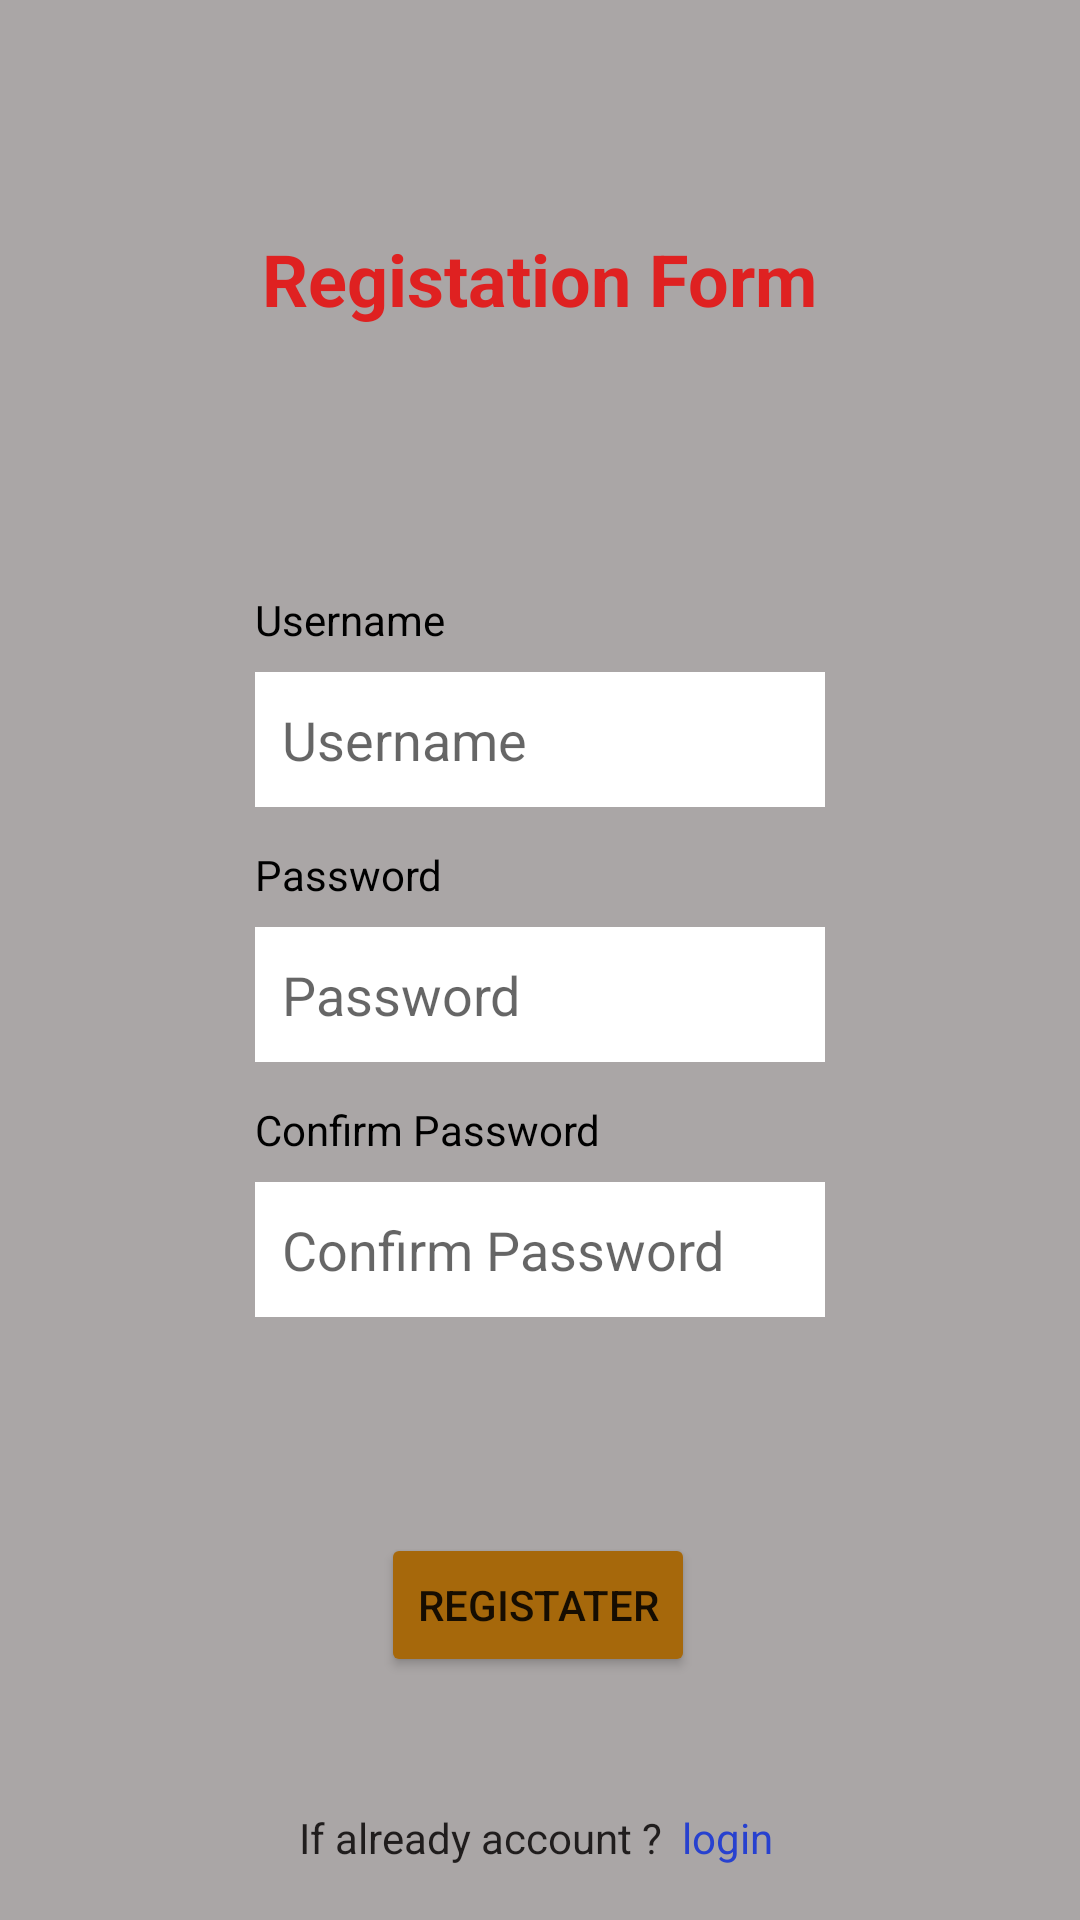

Android layout source for this screen:
<!-- AndroidManifest.xml: application theme Theme.ABCoding -->
<!-- res/layout/activity_registation.xml -->
<?xml version="1.0" encoding="utf-8"?>
<androidx.constraintlayout.widget.ConstraintLayout xmlns:android="http://schemas.android.com/apk/res/android"
    xmlns:app="http://schemas.android.com/apk/res-auto"
    xmlns:tools="http://schemas.android.com/tools"
    android:layout_width="match_parent"
    android:layout_height="match_parent"
    android:background="#AAA6A6"
    tools:context=".Registation">

    <TextView
        android:id="@+id/textView"
        android:layout_width="wrap_content"
        android:layout_height="wrap_content"
        android:text="Registation Form"
        android:textColor="#DF2121"
        android:textSize="24sp"
        android:textStyle="bold"
        app:layout_constraintBottom_toBottomOf="parent"
        app:layout_constraintEnd_toEndOf="parent"
        app:layout_constraintHorizontal_bias="0.5"
        app:layout_constraintStart_toStartOf="parent"
        app:layout_constraintTop_toTopOf="parent"
        app:layout_constraintVertical_bias="0.126" />

    <TextView
        android:id="@+id/textView2"
        android:layout_width="wrap_content"
        android:layout_height="wrap_content"
        android:layout_marginBottom="8dp"
        android:text="Username"
        android:textColor="@color/black"
        android:textSize="14sp"
        app:layout_constraintBottom_toTopOf="@+id/Username"
        app:layout_constraintStart_toStartOf="@+id/Username" />

    <EditText
        android:id="@+id/Username"
        android:layout_width="190dp"
        android:layout_height="45dp"
        android:layout_marginTop="115dp"
        android:background="@color/white"
        android:hint="Username"
        android:padding="9dp"
        android:textColor="@color/black"
        app:layout_constraintEnd_toEndOf="parent"
        app:layout_constraintHorizontal_bias="0.5"
        app:layout_constraintStart_toStartOf="parent"
        app:layout_constraintTop_toBottomOf="@+id/textView"
        tools:ignore="MissingConstraints"></EditText>

    <TextView
        android:id="@+id/textView3"
        android:layout_width="wrap_content"
        android:layout_height="wrap_content"
        android:layout_marginBottom="8dp"
        android:text="Password"
        android:textColor="@color/black"
        android:textSize="14sp"
        app:layout_constraintBottom_toTopOf="@+id/Password"
        app:layout_constraintStart_toStartOf="@+id/Password" />

    <EditText
        android:id="@+id/Password"
        android:layout_width="190dp"
        android:layout_height="45dp"
        android:layout_marginTop="40dp"
        android:background="@color/white"
        android:hint="Password"
        android:padding="9dp"
        android:textColor="@color/black"
        app:layout_constraintEnd_toEndOf="parent"
        app:layout_constraintHorizontal_bias="0.5"
        app:layout_constraintStart_toStartOf="parent"
        app:layout_constraintTop_toBottomOf="@+id/Username"
        tools:ignore="MissingConstraints" />

    <TextView
        android:id="@+id/textView4"
        android:layout_width="wrap_content"
        android:layout_height="wrap_content"
        android:layout_marginBottom="8dp"
        android:text="Confirm Password"
        android:textColor="@color/black"
        android:textSize="14sp"
        app:layout_constraintBottom_toTopOf="@+id/ConfirmPass"
        app:layout_constraintStart_toStartOf="@+id/ConfirmPass"
        tools:ignore="MissingConstraints" />

    <EditText
        android:id="@+id/ConfirmPass"
        android:layout_width="190dp"
        android:layout_height="45dp"
        android:layout_marginTop="40dp"
        android:background="@color/white"
        android:hint="Confirm Password"
        android:padding="9dp"
        android:textColor="@color/black"
        app:layout_constraintEnd_toEndOf="parent"
        app:layout_constraintHorizontal_bias="0.5"
        app:layout_constraintStart_toStartOf="parent"
        app:layout_constraintTop_toBottomOf="@+id/Password" />

    <Button
        android:id="@+id/RegBtn"
        android:layout_width="wrap_content"
        android:layout_height="wrap_content"
        android:layout_marginTop="72dp"
        android:backgroundTint="#A6680B"
        android:text="Registater"
        app:layout_constraintEnd_toEndOf="parent"
        app:layout_constraintHorizontal_bias="0.498"
        app:layout_constraintStart_toStartOf="parent"
        app:layout_constraintTop_toBottomOf="@+id/ConfirmPass" />

    <TextView
        android:id="@+id/textView8"
        android:layout_width="wrap_content"
        android:layout_height="wrap_content"
        android:layout_marginTop="44dp"
        android:text="If already account ?  "
        android:textColor="#201D1D"
        app:layout_constraintEnd_toStartOf="@+id/textlog"
        app:layout_constraintHorizontal_chainStyle="packed"
        app:layout_constraintStart_toStartOf="parent"
        app:layout_constraintTop_toBottomOf="@+id/RegBtn" />

    <TextView
        android:id="@+id/textlog"
        android:layout_width="wrap_content"
        android:layout_height="wrap_content"
        android:layout_marginEnd="3dp"
        android:text="login"
        android:textColor="#2741CF"
        app:layout_constraintBaseline_toBaselineOf="@+id/textView8"
        app:layout_constraintEnd_toEndOf="parent"
        app:layout_constraintStart_toEndOf="@+id/textView8" />


</androidx.constraintlayout.widget.ConstraintLayout>
<!-- resources referenced by this layout -->
<resources>
  <style name="Theme.ABCoding" parent="Theme.MaterialComponents.DayNight.NoActionBar">
          
          <item name="colorPrimary">@color/purple_500</item>
          <item name="colorPrimaryVariant">@color/purple_700</item>
          <item name="colorOnPrimary">@color/white</item>
          
          <item name="colorSecondary">@color/teal_200</item>
          <item name="colorSecondaryVariant">@color/teal_700</item>
          <item name="colorOnSecondary">@color/black</item>
          
          <item name="android:statusBarColor" tools:targetApi="l">?attr/colorPrimaryVariant</item>
          
      </style>
  <!-- not gathered from this repository: default colours our renderer supplied (Android Studio template values) -->
  <color name="purple_500">#FF6200EE</color>
  <color name="purple_700">#FF3700B3</color>
  <color name="teal_200">#FF03DAC5</color>
  <color name="teal_700">#FF018786</color>
  <color name="black">#FF000000</color>
  <color name="white">#FFFFFFFF</color>
</resources>
